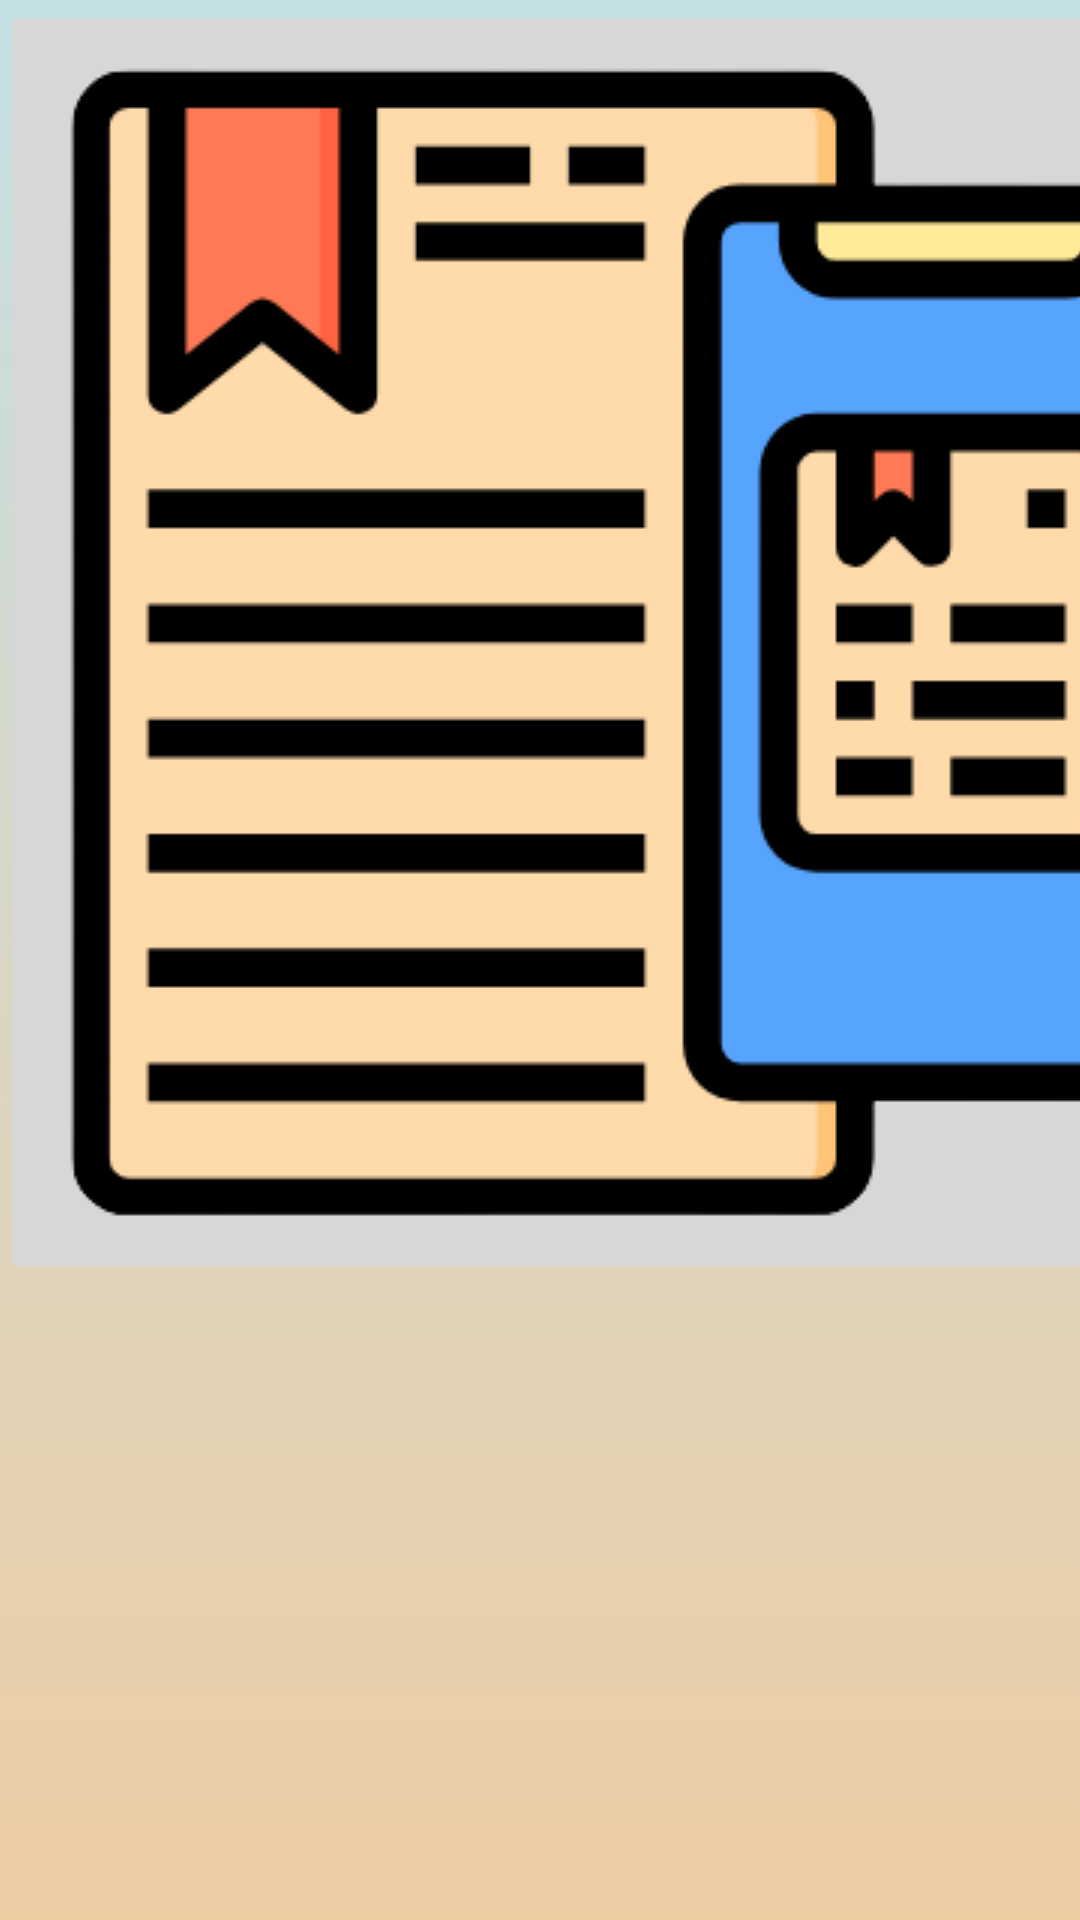

This screen was rendered from an Android layout file. Write that file and the resources it references.
<!-- AndroidManifest.xml: application theme AppTheme -->
<!-- res/layout/activity_schedulescanner.xml -->
<?xml version="1.0" encoding="utf-8"?>
<androidx.constraintlayout.widget.ConstraintLayout xmlns:android="http://schemas.android.com/apk/res/android"
    xmlns:app="http://schemas.android.com/apk/res-auto"
    xmlns:tools="http://schemas.android.com/tools"
    android:layout_width="match_parent"
    android:layout_height="match_parent"
    android:background="@drawable/gradient_background">

    <ImageView
        android:id="@+id/imageView4"
        android:layout_width="524dp"
        android:layout_height="365dp"
        app:srcCompat="@drawable/schedule_planner_header__1_"
        tools:layout_editor_absoluteX="-57dp"
        tools:layout_editor_absoluteY="-89dp" />

    <TextView
        android:id="@+id/text_view6"
        android:layout_width="413dp"
        android:layout_height="131dp"
        android:gravity="center"
        android:text="Click on icon to submit a pdf file to scan"
        android:textColor="#DC143C"
        android:textSize="100px"
        tools:layout_editor_absoluteX="-1dp"
        tools:layout_editor_absoluteY="181dp" />

    <ImageButton
        android:id="@+id/imageButton2"
        android:layout_width="429dp"
        android:layout_height="428dp"
        app:srcCompat="@drawable/schedule_scanner_icon_removebg_preview"
        tools:layout_editor_absoluteX="-8dp"
        tools:layout_editor_absoluteY="305dp" />


</androidx.constraintlayout.widget.ConstraintLayout>
<!-- resources referenced by this layout -->
<resources>
  <!-- drawable gradient_background (drawable) -->
  <?xml version="1.0" encoding="utf-8"?>
  <selector xmlns:android="http://schemas.android.com/apk/res/android">
      <item>
          <shape>
              <gradient
                  android:angle = "90"
                  android:startColor = "#eecda3 "
                  android:endColor = "#c4e0e5"
                  android:type = "linear"/>
          </shape>
      </item>
  </selector>
  <!-- drawable schedule_planner_header__1_: png bitmap (drawable, 20874 bytes) -->
  <!-- drawable schedule_scanner_icon_removebg_preview: png bitmap (drawable, 15539 bytes) -->
  <style name="AppTheme" parent="Theme.AppCompat.Light.NoActionBar">
          
          <item name="colorPrimary">#D7DBDD</item>
          <item name="colorPrimaryDark">#c6dfe2</item>
          <item name="colorAccent">@color/colorAccent</item>
      </style>
  <color name="colorAccent">#ea685e</color>
</resources>
